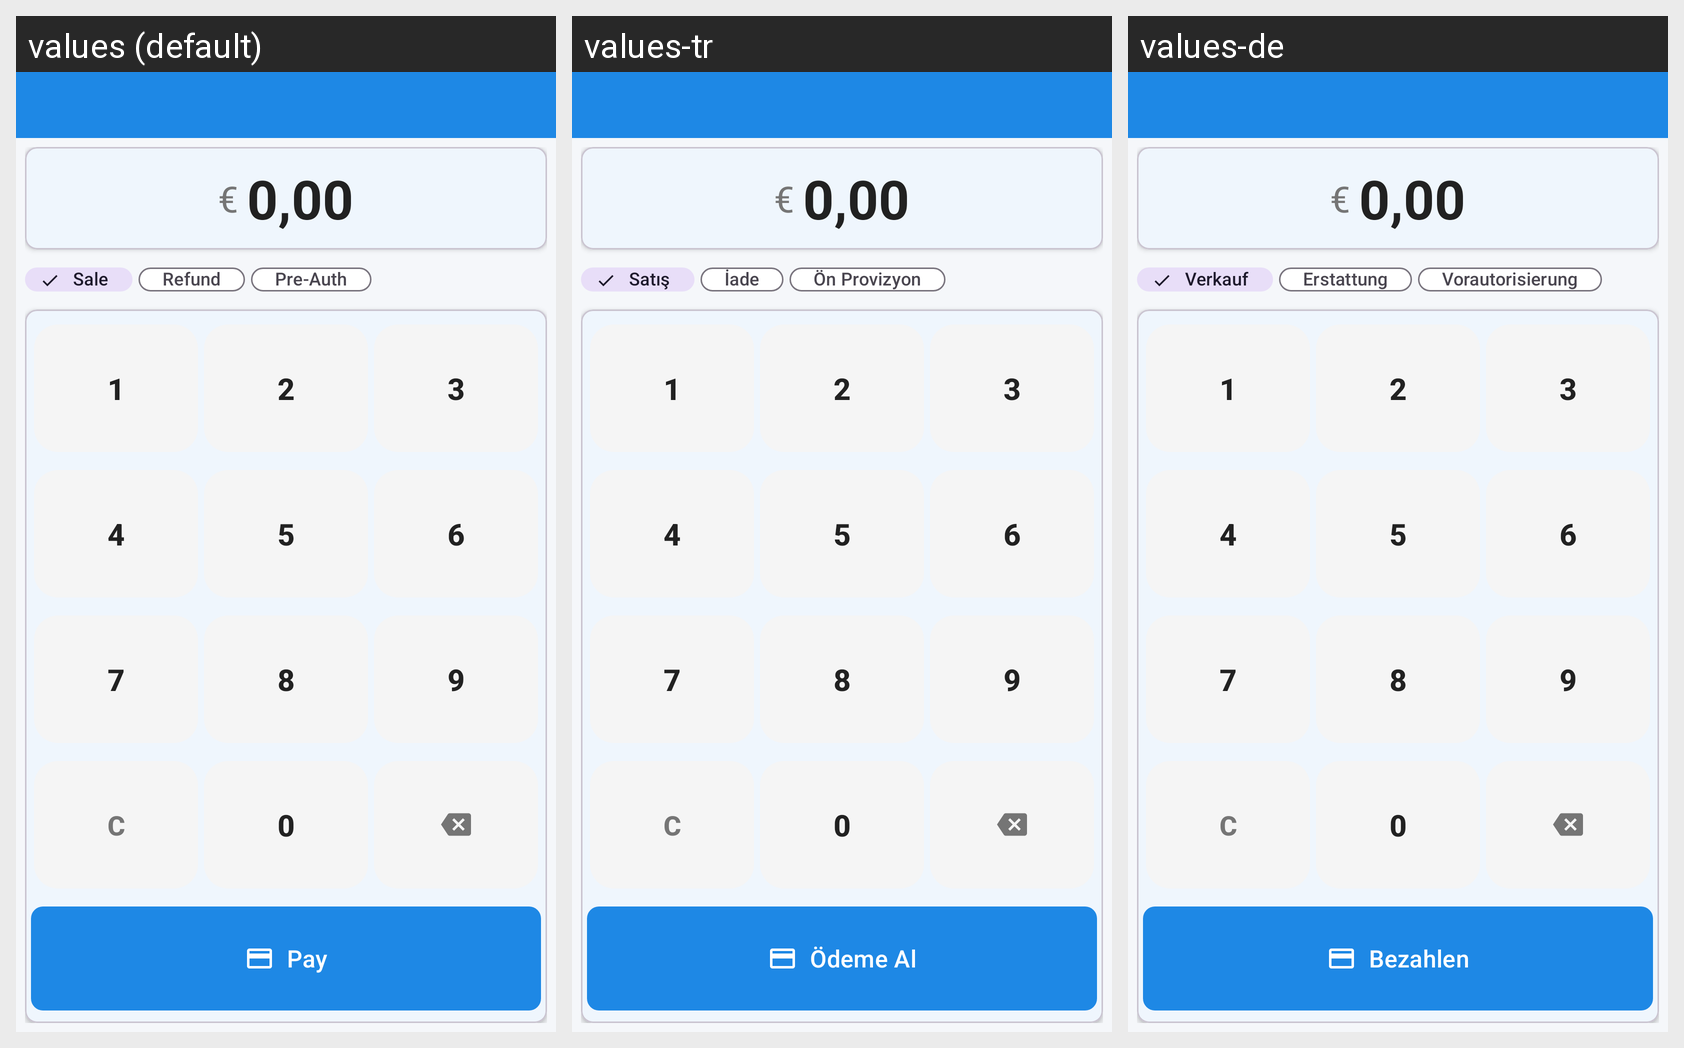

For this localized Android screen grid, give each drawn string resource with its value in every locale shown.
Android screen res/layout/activity_payment.xml rendered under 3 locales, left to right: values (default), values-tr, values-de. Device: Nexus 5 (rendered at 1080×1920; each locale shown at half size, 540×960, under a caption strip naming it); theme Theme.CCVPayment.NoActionBar.
Strings drawn on this screen, with the default value and each locale's value (text and hints the layout hard-codes, and strings that could not be matched under every locale, appear in the picture but are not listed):

payment_type_sale
  values: Sale
  values-tr: Satış
  values-de: Verkauf

payment_type_refund
  values: Refund
  values-tr: İade
  values-de: Erstattung

payment_type_authorise
  values: Pre-Auth
  values-tr: Ön Provizyon
  values-de: Vorautorisierung

button_pay
  values: Pay
  values-tr: Ödeme Al
  values-de: Bezahlen
